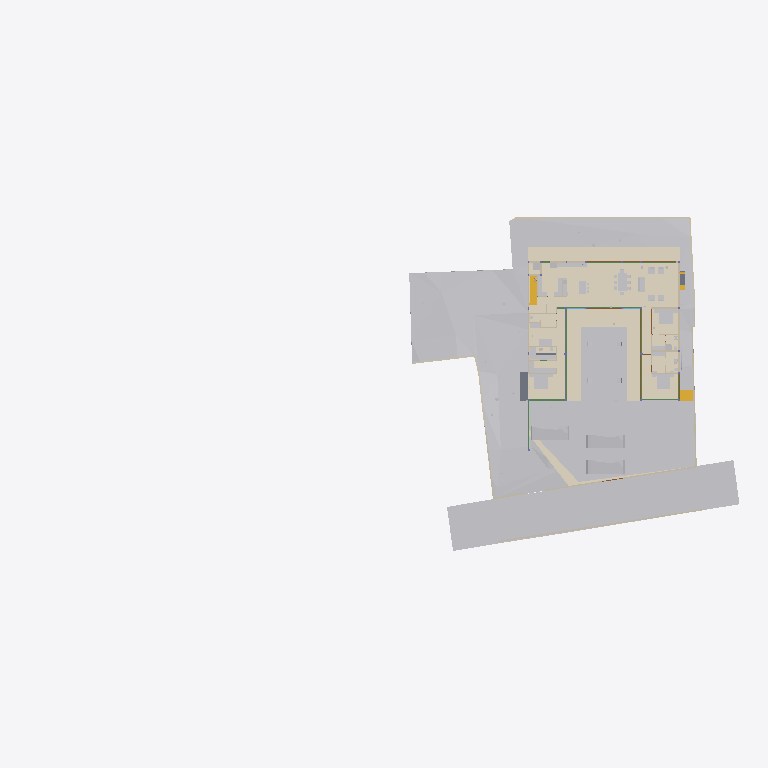
Plan cut of the same IFC building model at storey 'SF' (level 0.00 m, cut at 1.40 m), seen from above with north up, elements coloured by IFC class (only those large enough to see are counted): 38 other elements (light grey), 20 walls (beige), 10 beams (green), 7 coverings (cream), 5 doors (brown), 3 slabs (grey), 2 stair flights (yellow). Cut surfaces are drawn darker.
Extent 96.7 m × 45.5 m × 138.5 m (x, y, z). Storeys (13): FF at 0.00 m; GF Finished Floor Level at 0.00 m; SF at 0.00 m; FFLintel at 0.00 m; Ground Level at 0.00 m; Electrical at 0.00 m; Plumbing at 0.00 m; GF Floor Level at 0.00 m; schedule at 0.00 m; Road Level at 0.00 m; Terrace at 0.00 m; Areacalc at 0.00 m; GFLintel at 0.00 m. Elements (1298): 252 IfcBeam, 156 IfcWall, 104 IfcSlab, 85 IfcCovering, 75 IfcSwitchingDevice, 64 IfcPipeSegment, 61 IfcDoor, 57 IfcColumn, 51 IfcEarthworksCut, 47 IfcLightFixture, 42 IfcFurniture, 36 IfcWindow.

HEADER;
FILE_DESCRIPTION(('ViewDefinition [CoordinationView]'),'2;1');
FILE_NAME('Manilal.ifc','2026-04-10T19:40:34+05:30',(''),(''),'IfcOpenShell 0.8.5-alpha260121','Bonsai 0.8.5-alpha260121-421d454','');
FILE_SCHEMA(('IFC4X3'));
ENDSEC;
DATA;
#24581=IFCPROJECT('2TuuvCHJz54PsFPcraEbH$',$,'My Project',$,$,$,$,(#53,#354),#24580);
#35019=IFCSITE('0lpfVeOW52QfroqLYyHNY2',$,'My Site',$,$,#28,$,$,$,(8,51,2,500000),(76,44,20,0),$,$,$);
#35435=IFCBUILDING('0MzaWOaS178x5FMqOflU3C',$,'My Building',$,$,#33,$,$,$,$,$,$);
#30840=IFCBUILDINGSTOREY('09kFoqoxrCvB1_fcEsMZsQ',$,'FF',$,$,#157971,$,$,$,$);
#33791=IFCBUILDINGSTOREY('0zoFHJ9PnFW80M$mIVDQW3',$,'GF Finished Floor Level',$,$,#159791,$,$,$,$);
#35436=IFCBUILDINGSTOREY('0MckaoTknA3edZMUNhTyAK',$,'SF',$,$,#161321,$,$,$,$);
#35437=IFCBUILDINGSTOREY('0DtUgpQ1b6nBmkLmvc_ehu',$,'FFLintel',$,$,#159516,$,$,$,$);
#35438=IFCBUILDINGSTOREY('2nxT8wHGnDX9t8LjuK$yoz',$,'Ground Level',$,$,#160331,$,$,$,$);
#35439=IFCBUILDINGSTOREY('2JRfeNnUP7R92jcKtKmwj5',$,'Electrical',$,$,#5283,$,$,$,$);
#35440=IFCBUILDINGSTOREY('0fi$VcvNr0Zu6wnPuK6jDB',$,'Plumbing',$,$,#12883,$,$,$,$);
#35441=IFCBUILDINGSTOREY('0qJiDzySr4lhgisX7t8beM',$,'GF Floor Level',$,$,#160206,$,$,$,$);
#35442=IFCBUILDINGSTOREY('33UZQ2TSvAg8IY4x5QCp2i',$,'schedule',$,$,#161311,$,$,$,$);
#35448=IFCBUILDINGSTOREY('3LpnsPikv4mRTBpfC3WQtx',$,'Road Level',$,$,#35447,$,$,$,$);
#35454=IFCBUILDINGSTOREY('2oUibsQsXAPxeAaTU5dGGW',$,'Terrace',$,$,#161561,$,$,$,$);
#35455=IFCBUILDINGSTOREY('3JrIAq4xL0avIQ8pEnV5X6',$,'Areacalc',$,$,#28105,$,$,$,$);
#135844=IFCBUILDINGSTOREY('3zcetogIDA6wyARG1Gifp_',$,'GFLintel',$,$,#135860,$,$,$,$);
#33545=IFCGEOGRAPHICELEMENT('3hzKcHmG15MBT$Lf89GHXN',$,'PureSite',$,$,#159986,#33544,$,.TERRAIN.);
#29425=IFCGEOGRAPHICELEMENT('20M0x6_hv1D8u5ftoKpVy3',$,'Road',$,$,#158451,#29424,$,.TERRAIN.);
#19241=IFCEARTHWORKSFILL('1Znkwxu0n0meOY5Z$J5ocC',$,'New',$,$,#161456,#19240,$,.SLOPEFILL.);
#149807=IFCCOVERING('0ZC5kagY5CWeuwXahHyPSO',$,'Covering',$,$,#173397,#149818,$,$);
#17773=IFCCOVERING('0_sfUdWJL30geCimsSdPtS',$,'Covering',$,$,#158261,#17772,$,$);
#31043=IFCEARTHWORKSFILL('3O_GobqT1E4v3eEFWom1zq',$,'Cube',$,$,#161481,#31042,$,.SLOPEFILL.);
#150045=IFCCOVERING('1tCLMQF7jBk85j9NY7TVer',$,'Covering',$,$,#159506,#150056,$,$);
#150067=IFCCOVERING('2wdHFKIQH8nR0bdVF7dd9y',$,'Covering',$,$,#159511,#150078,$,$);
#149780=IFCCOVERING('0J_g6hcTv9cRQ2USWWyPwz',$,'Covering',$,$,#159316,#149794,$,$);
#6599=IFCGEOGRAPHICELEMENT('1mqx3WFMb0_xZzgY5_pKpf',$,'Site',$,$,#6441,#6598,$,.TERRAIN.);
#6804=IFCCOVERING('0wVm3FyC1DcRA3R7QYk_cw',$,'Covering',$,$,#158996,#6803,$,$);
#33377=IFCVEHICLE('375bP1QIr5xwaw0xewwnFn',$,'Vehicle',$,$,#159981,#33376,$,$);
#32708=IFCVEHICLE('1yICD2o296ROLrpKuhe72z',$,'Vehicle',$,$,#160001,#32707,$,$);
#33349=IFCVEHICLE('2$JJjIzDr6fuhTHFNPOXyx',$,'Vehicle',$,$,#159976,#33348,$,$);
#31012=IFCEARTHWORKSFILL('263qwxfur0Rg9ySw9RIZCG',$,'Cube',$,$,#161476,#31011,$,.SLOPEFILL.);
#68931=IFCWALL('1WNacC15X0Xf0V_b60Qnrw',$,'Wall',$,$,#68916,#68930,$,$);
#134931=IFCSLAB('3kleOS9XbBv8E8cAC2MUMZ',$,'Slab',$,$,#159091,#134950,$,$);
#14253=IFCFURNITURE('3B8s7E7fjDlO_NqnYQjYof',$,'Furniture',$,$,#159471,#14252,$,$);
#14232=IFCFURNITURE('39rrc9a3PCpOjz$eiTdf$W',$,'Furniture',$,$,#159466,#14231,$,$);
#7021=IFCWALL('3MfSYaOiTA4AjSKpPvRhyi',$,'Wall',$,$,#160251,#7020,$,$);
#18379=IFCCOVERING('0Tu9Og4_D5HBIGDp5mNipY',$,'Covering',$,$,#159941,#18378,$,$);
#19393=IFCSTAIRFLIGHT('0QDG9AXQX0PgjOZTZBSSJQ',$,'StairFlight',$,$,#179804,#19392,$,13,12,0.179166665444007,0.150000005960464,.STRAIGHT.);
#14211=IFCFURNITURE('2J33rbez11iRfVrYceM8DY',$,'Furniture',$,$,#159461,#14210,$,$);
#8378=IFCFURNITURE('29pE85kkP97uASnGdXI9bH',$,'Furniture',$,$,#180846,#8377,$,$);
#32761=IFCSTAIRFLIGHT('1ZDkBQ51D0kPG3so_pcXF$',$,'StairFlight',$,$,#159961,#32760,$,5,4,0.139999997615814,0.300000011920929,.STRAIGHT.);
#7312=IFCFURNITURE('1rzBAdF2XDYQCO3KH26Ul$',$,'Furniture',$,$,#159321,#7311,$,$);
#7124=IFCWALL('2oTy5UOG136OtM3IP_qiPs',$,'Wall',$,$,#160266,#7123,$,$);
#181204=IFCFURNITURE('0ODBLVl4vF2hRjuWcOw_Ss',$,'Furniture',$,$,#181315,#181218,$,$);
#8882=IFCFURNITURE('3MXk8gWif1ohE$RfY6DOqq',$,'Furniture',$,$,#180891,#8881,$,$);
#7070=IFCWALL('1HPS5ge59FQA3Ucv4$dmpm',$,'Wall',$,$,#160211,#7069,$,$);
#6825=IFCWALL('0dMaumaK11Re$pxoZyVSQ9',$,'Wall',$,$,#160216,#6824,$,$);
#6947=IFCWALL('2oOsi6buvCeB4sZT1ijFA2',$,'Wall',$,$,#160236,#6946,$,$);
#7198=IFCWALL('27WVA19Qv4efvQm6cWiqsn',$,'Wall',$,$,#160281,#7197,$,$);
#7435=IFCFURNITURE('14AWxbdbr1CP$zvvJ_cB19',$,'Furniture',$,$,#159326,#7434,$,$);
#2860=IFCWALL('2ecVpX7frBE9HnXe73i5Ta',$,'Wall',$,$,#158051,#2859,$,$);
#2760=IFCWALL('1nWrLatmX5UucIWFwHwqn7',$,'Wall',$,$,#158031,#2759,$,$);
#7055=IFCWALL('2Y2Bm57Cb8Exxz7st0aRUc',$,'Wall',$,$,#160256,#7054,$,$);
#6967=IFCWALL('2QiW7TnGvAygi5PkoeW31n',$,'Wall',$,$,#160241,#6966,$,$);
#7336=IFCFURNITURE('297XdECV95zgrEUMPgoxvq',$,'Furniture',$,$,#166254,#7335,$,$);
#14503=IFCSANITARYTERMINAL('3xh$jYsPrCdfbzsoMPaU7d',$,'SanitaryTerminal',$,$,#158231,#14502,$,$);
#118488=IFCBEAM('1yDzZODt9DqAxC$9vdp28d',$,'Beam',$,$,#158681,#118508,$,$);
#6852=IFCWALL('10l$0x7lzBbBMMGF1qxI0s',$,'Wall',$,$,#160221,#6851,$,$);
#7524=IFCFURNITURE('2WOkgMLY9DaQ5N36UmDPHK',$,'Furniture',$,$,#159481,#7523,$,$);
#180184=IFCSLAB('3XsDFGWD1BSA2mQGFV4y5P',$,'Slab',$,$,#186618,#180203,$,$);
#181247=IFCFURNITURE('2IFqbQAc91SvFOWL9qQ_Hp',$,'Furniture',$,$,#181289,#181261,$,$);
#7500=IFCFURNITURE('0r1oMxLo96H9rva9YbPCGB',$,'Furniture',$,$,#159331,#7499,$,$);
#3120=IFCWALL('27UD4TXAD7ihl0Wy7NK4TU',$,'Wall',$,$,#186811,#3119,$,$);
#2740=IFCWALL('2UVtoYL$14dgND2FpfCTNX',$,'Wall',$,$,#180026,#2739,$,$);
#181316=IFCFURNITURE('1MiIGYkC95LB$TlinIkOCY',$,'Furniture',$,$,#181358,#181330,$,$);
#181359=IFCFURNITURE('1CXax7cz16Lw$iXoKcCv9S',$,'Furniture',$,$,#181391,#181373,$,$);
#181130=IFCFURNITURE('2BZ4PM4xL0mxhrgWeryD0z',$,'Furniture',$,$,#181193,#181144,$,$);
#8233=IFCFURNITURE('07u5w712j3mw4b0aBksq9x',$,'Furniture',$,$,#180836,#8232,$,$);
#8275=IFCFURNITURE('12HNCs16rDfwTzmyXQzSEm',$,'Furniture',$,$,#159396,#8274,$,$);
#134741=IFCTRANSPORTELEMENT('03v1QXRab5hAQCg0k7uMmE',$,'TransportElement',$,$,#159086,#134740,$,$);
#136862=IFCBEAM('3GbMx_RdD5iPEcxuIXRpJq',$,'Beam',$,$,#159111,#136886,$,$);
#7178=IFCWALL('3DOK2PUDn3QwM2HLeZR6QD',$,'Wall',$,$,#160276,#7177,$,$);
#28903=IFCDOOR('0abo0sfkX2yO6I5W4AOpFJ',$,'Door',$,$,#158426,#28902,'8_9',$,$,$,$,$);
#29453=IFCDOOR('2t$p1hgeX2Y9d6XgGeH1wU',$,'Door',$,$,#158456,#29452,'10',$,$,$,$,$);
#118965=IFCBEAM('2q5rHihOD7Uew4LhP_Wmzu',$,'Beam',$,$,#158711,#118985,$,$);
#17245=IFCBEAM('34KHkEeqDDGvK_5Fk8J57X',$,'Beam',$,$,#158706,#17244,$,$);
#119657=IFCBEAM('1I8TXwdtzDKwOcUd9jNQh0',$,'Beam',$,$,#161981,#119677,$,$);
#119705=IFCBEAM('0PzT6ZxyD0ofbT8LQclMZU',$,'Beam',$,$,#162001,#119725,$,$);
#8170=IFCFURNITURE('264iryIv5DPeHKPV4n8Efc',$,'Furniture',$,$,#159376,#8169,$,$);
#8212=IFCFURNITURE('257RdHH05EBOcTJGwoEUlD',$,'Furniture',$,$,#180831,#8211,$,$);
#8254=IFCFURNITURE('0I7Hp4EB58Eh801L1SZ2MY',$,'Furniture',$,$,#180841,#8253,$,$);
#2980=IFCWALL('2oouJeu9XF0PkUjeEvxQOm',$,'Wall',$,$,#158081,#2979,$,$);
#57245=IFCWASTETERMINAL('0JT_xL3PPDzO_JIHqa1ORQ',$,'WasteTerminal',$,$,#57236,#57244,$,$);
#57287=IFCWASTETERMINAL('0PdUvslhj6EeXtTV12HTnv',$,'WasteTerminal',$,$,#57278,#57286,$,$);
#121327=IFCSLAB('3GhbNUHJX7EQ5bnnr7cy0N',$,'Slab',$,$,#158966,#121348,$,$);
#2800=IFCWALL('1CCeDmF7D6CgViS7R2QfSU',$,'Wall',$,$,#159001,#2799,$,$);
#3140=IFCWALL('3HoUgi9751ffyJn8Tt97uA',$,'Wall',$,$,#158121,#3139,$,$);
#8191=IFCFURNITURE('0w5hTHOp59R8PIefbPbOxu',$,'Furniture',$,$,#180826,#8190,$,$);
#117924=IFCBEAM('26MWo7Q3r89h34tnyV3VqO',$,'Beam',$,$,#158826,#117948,$,$);
#12967=IFCELECTRICAPPLIANCE('1eEaYeX5DEbxuBNwn_MOC2',$,'ElectricAppliance','655L LG Double Door',$,#158586,#12966,$,$);
#15427=IFCSANITARYTERMINAL('2ApYGb9E92GxsnAmMhtfWI',$,'SanitaryTerminal',$,$,#158241,#15426,$,$);
#26115=IFCDOOR('2spRv5Ji91n9yqKIOFRqVg',$,'Door',$,$,#158406,#26114,'06',$,$,$,$,$);
#30640=IFCDOOR('1FURQyngn3FeKsLNkPNa6l',$,'Door',$,$,#158486,#107498,'18',$,$,$,$,$);
#29649=IFCDOOR('3_z$HjegXDoQKWubeZWTkS',$,'Door',$,$,#158461,#107765,'16',$,$,$,$,$);
#113409=IFCBEAM('1ikXLNgDz6TvuB0i8WCRRt',$,'Beam',$,$,#186563,#113429,$,$);
#113619=IFCBEAM('29wGKuRwHDGQ$_XRPZHv2c',$,'Beam',$,$,#158656,#113639,$,$);
#2880=IFCWALL('2sYuhccprBsBolIfSKHX1A',$,'Wall',$,$,#158056,#2879,$,$);
#57259=IFCWASTETERMINAL('04rWQVzPD6qPOBwfQan54a',$,'WasteTerminal',$,$,#57250,#57258,$,$);
#57273=IFCWASTETERMINAL('2TVx$vPvH6whbXQBVyaqx3',$,'WasteTerminal',$,$,#57264,#57272,$,$);
#113666=IFCBEAM('23IEHcmXv5T8IPdcjVIYBX',$,'Beam',$,$,#186691,#113686,$,$);
#3240=IFCWALL('2FDZc$1Z57bgSDQnhsHhc1',$,'Wall',$,$,#158146,#3239,$,$);
ENDSEC;
